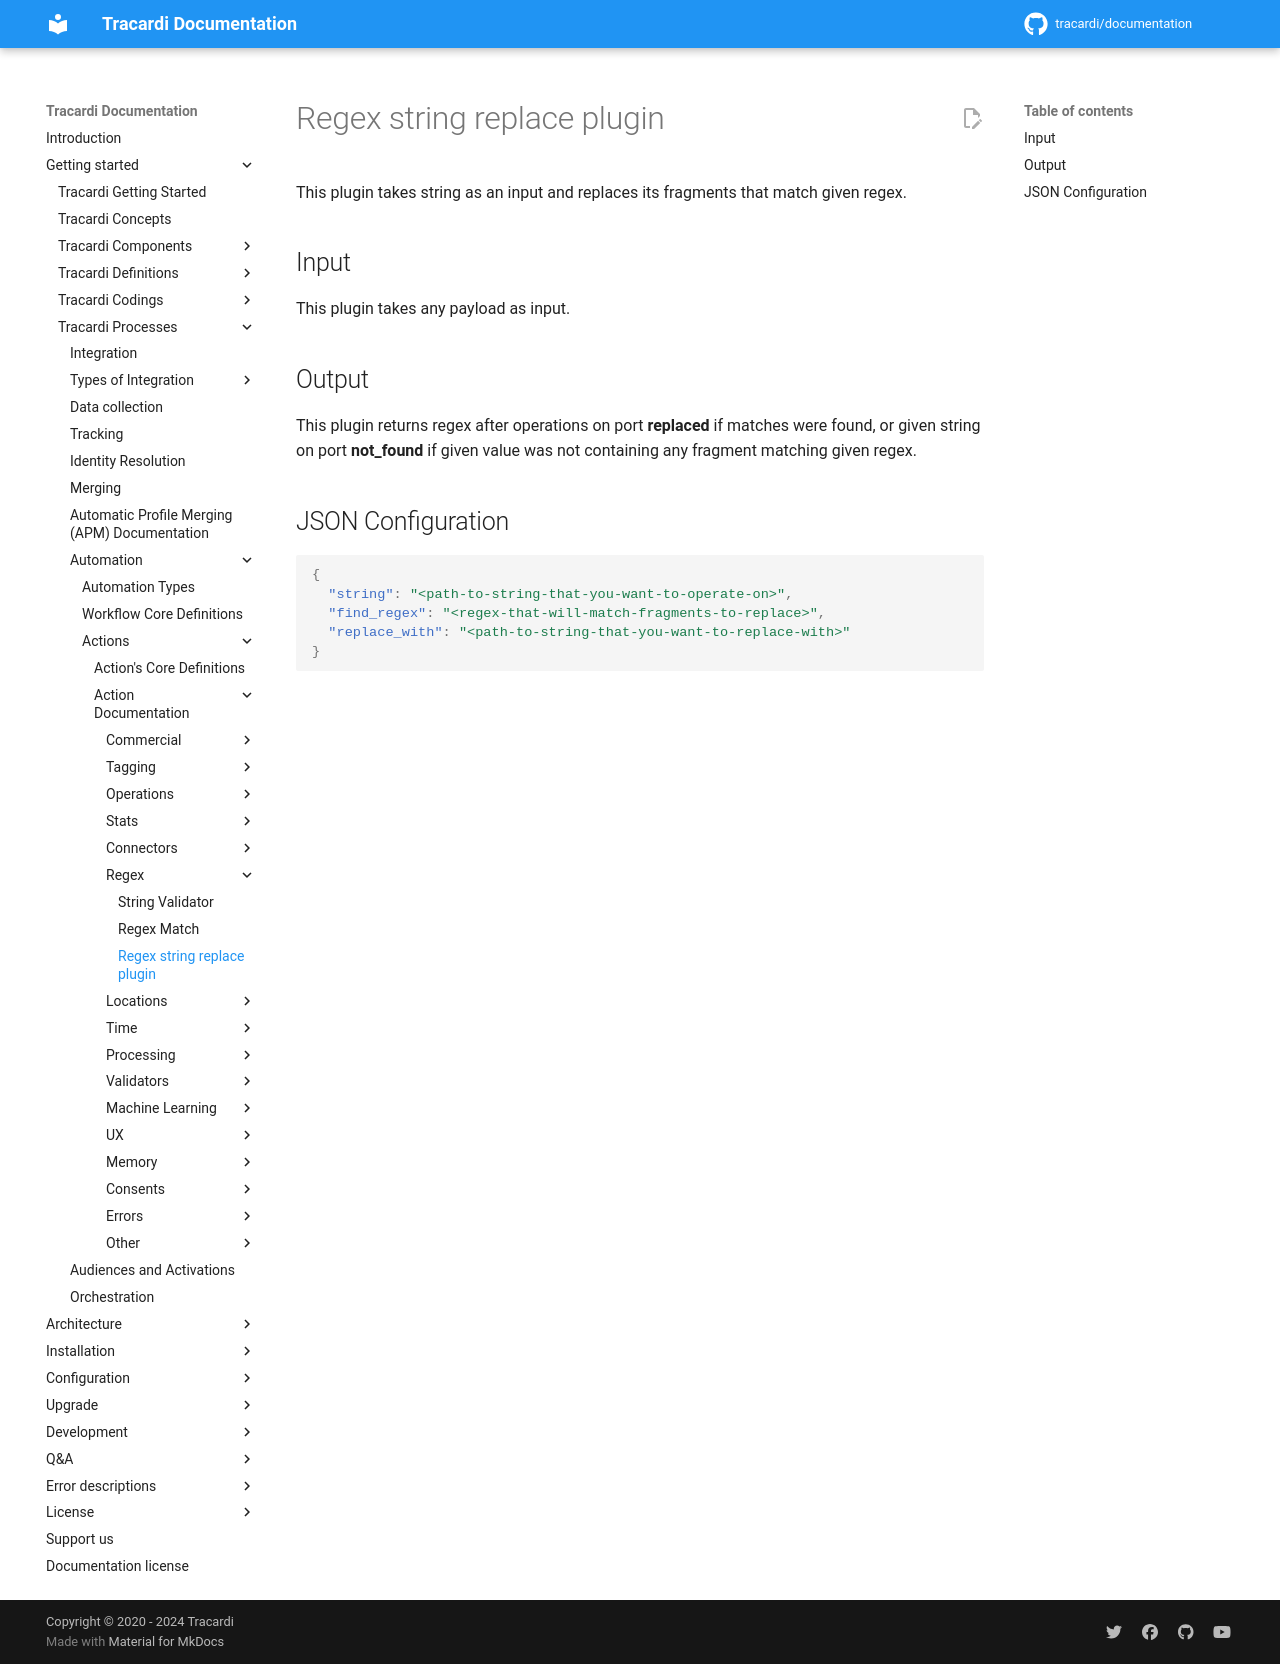

repository: Tracardi/documentation · page: 1.1.x/getting_started/processes/workflow/actions/regex/regex_replace_action/index.html · generator: mkdocs

# Regex string replace plugin

This plugin takes string as an input and replaces its fragments that match
given regex.

## Input
This plugin takes any payload as input.

## Output
This plugin returns regex after operations on port **replaced** if matches were found,
or given string on port **not_found** if given value was not containing any fragment
matching given regex.

## JSON Configuration

```json
{
  "string": "<path-to-string-that-you-want-to-operate-on>",
  "find_regex": "<regex-that-will-match-fragments-to-replace>",
  "replace_with": "<path-to-string-that-you-want-to-replace-with>"
}
```
